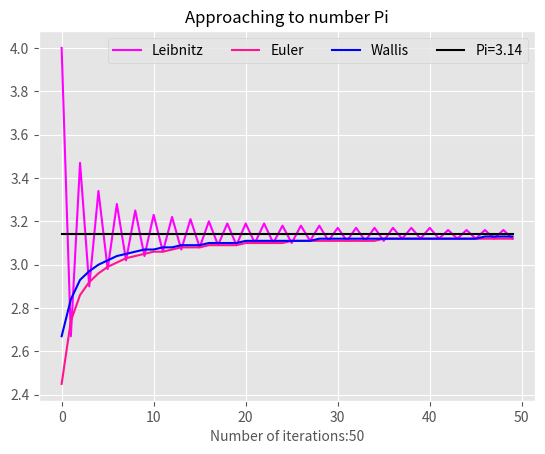

Generate this figure with matplotlib:
def leibnitz(n):
  L=[]
  X=[]
  Z=[]
  s = 0
  for i in range(1,n+1):
    s= s+1.0*(-1)**(i+1)*4/(2*i-1)
    X.append(1)
    L.append(round(s,2))
    Z.append(3.14)
  return X, L, Z

def euler(n):
  E=[]
  total=0
  part=0
  pi=0
  for i in range(1,n+1):
    part= 1.0/(i*i)
    total+=part
    pi=total*6
    pi=pi**(0.5)
    E.append(round(pi,2))
  return E

def wallis(n):
  W=[]
  total=1
  pi=0

  for i in range(1,n+1):
    total *= (4.0*i*i)/(4.0*i*i-1)
    pi = 2*total
    W.append(round(pi,2))

  return W

rep=50
X,L,Z = leibnitz(rep)
E= euler(rep)
W=wallis(rep)

import matplotlib.pyplot as plt
plt.style.use('ggplot')
fig,ax = plt.subplots()

ax.plot(L, c='magenta', label="Leibnitz")
ax.plot(E, c='deeppink', label="Euler")
ax.plot(W, c='blue', label="Wallis")

ax.plot(Z, c='black', label="Pi=3.14")
ax.set_title("Approaching to number Pi", fontsize=12)
ax.set_xlabel('Number of iterations:' + str(rep), fontsize=10)
plt.legend(bbox_to_anchor=(1,1), ncol=4)
plt.show()
